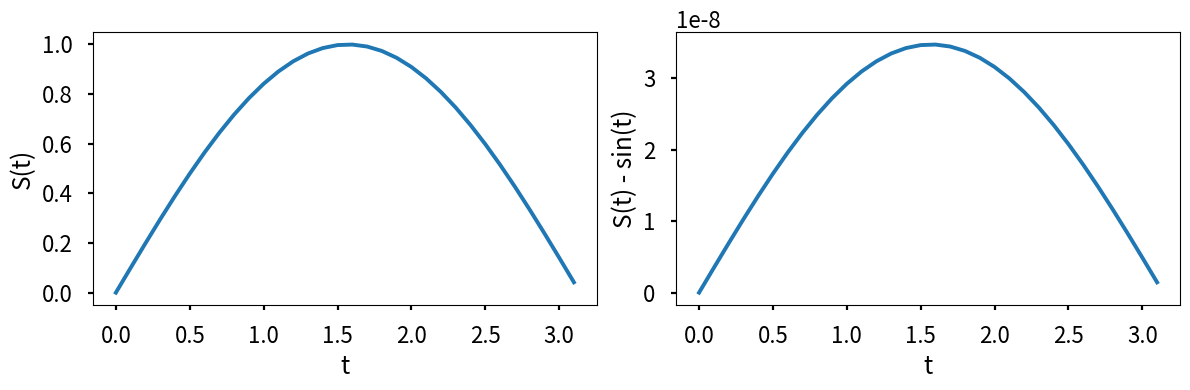

Python code for this plot:
import numpy as np
import matplotlib.pyplot as plt

plt.style.use("seaborn-v0_8-poster") 

# 1. Definir la EDO: dS/dt = cos(t)
# Aunque 's' no se usa en este caso particular, la forma estándar es F(t, s)
F = lambda t, s: np.cos(t)

# 2. Definir los parámetros del problema
h = 0.1                            # Tamaño del paso
t = np.arange(0, np.pi, h)         # Vector de tiempo de 0 a pi
S = np.zeros(len(t))               # Arreglo para almacenar la solución aproximada
S[0] = 0                           # Condición inicial: S_0 = 0

# 3. Implementación del Método Runge-Kutta de 4to Orden (RK4)
for j in range(len(t) - 1):
    tj = t[j]
    Sj = S[j]
    
    # Cálculos de k1, k2, k3, k4 según la fórmula
    k1 = F(tj, Sj)
    k2 = F(tj + h/2, Sj + 0.5 * k1 * h)
    k3 = F(tj + h/2, Sj + 0.5 * k2 * h)
    k4 = F(tj + h, Sj + k3 * h)
    
    # Calcular el siguiente valor de S
    S[j+1] = Sj + (h/6) * (k1 + 2*k2 + 2*k3 + k4)

# 4. Solución exacta para el cálculo del error
S_exact = np.sin(t)

# 5. Generar las gráficas
plt.figure(figsize=(12, 4))

# Gráfica izquierda: Solución aproximada
plt.subplot(121)
plt.plot(t, S)
plt.xlabel("t")
plt.ylabel("S(t)")

# Gráfica derecha: Error (Aproximada - Exacta)
plt.subplot(122)
plt.plot(t, S - S_exact)
plt.xlabel("t")
plt.ylabel("S(t) - sin(t)")

plt.tight_layout()
plt.show()
